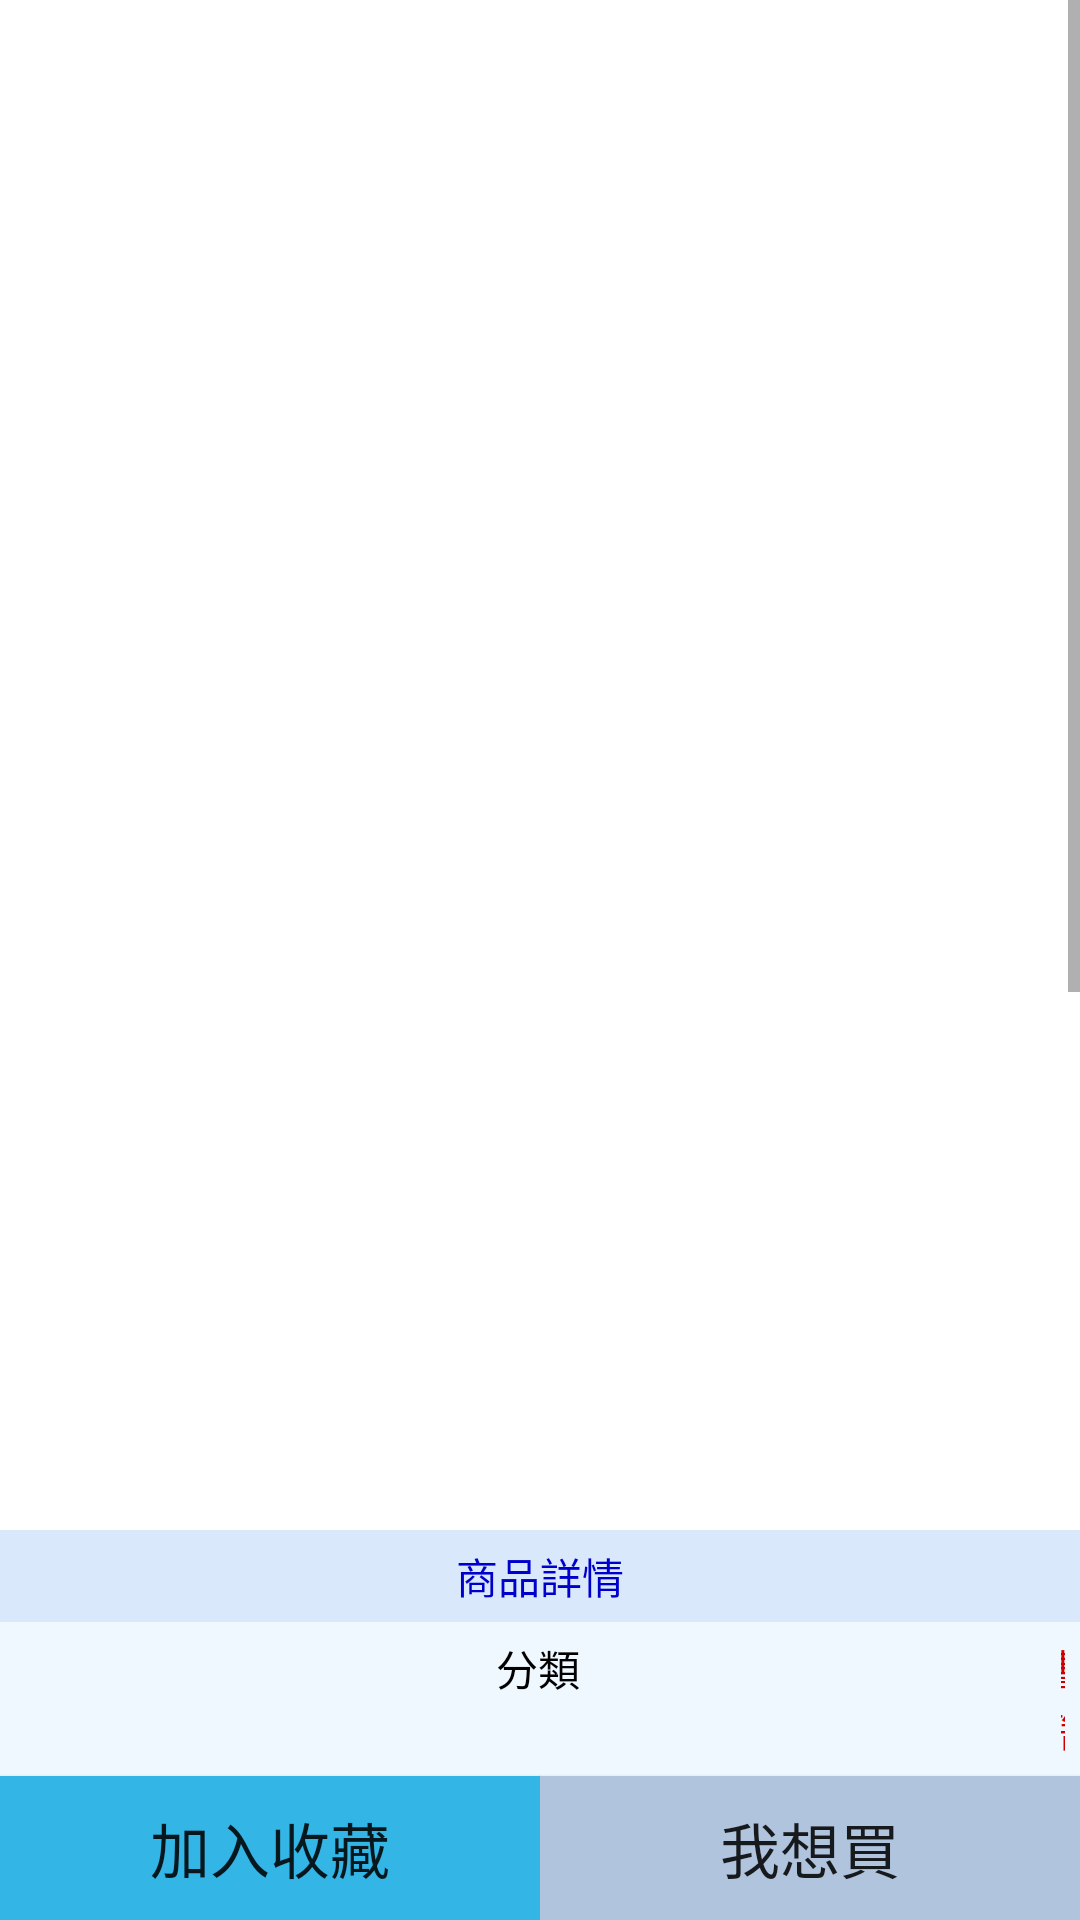

Here is an Android app screen rendered from its layout file. Give the layout XML and the strings, colors and styles it references.
<!-- AndroidManifest.xml: application theme AppTheme -->
<!-- res/layout/activity_switchpage_order1.xml -->
<?xml version="1.0" encoding="utf-8"?>
<RelativeLayout xmlns:android="http://schemas.android.com/apk/res/android"
    android:layout_width="match_parent"
    android:layout_height="match_parent"
    android:background="#FFFFFF"
    android:orientation="horizontal">


    <Button
        android:id="@+id/btn_add"
        android:layout_width="wrap_content"
        android:layout_height="wrap_content"
        android:background="@android:color/holo_blue_light"
        android:text="加入收藏"
        android:textSize="20sp"
        android:layout_alignParentBottom="true"
        android:layout_alignParentLeft="true"
        android:layout_toLeftOf="@+id/view"
        />

    <View
        android:id="@+id/view"
        android:layout_width="0dp"
        android:layout_height="1dp"
        android:layout_centerHorizontal="true" />

    <Button
        android:id="@+id/btn_buy"
        android:layout_width="wrap_content"
        android:layout_height="wrap_content"
        android:background="#B0C4DE"
        android:text="我想買"
        android:textSize="20sp"
        android:layout_alignParentRight="true"
        android:layout_toRightOf="@+id/view"
        android:layout_alignParentBottom="true"
        />



    <ScrollView xmlns:android="http://schemas.android.com/apk/res/android"
        android:layout_width="match_parent"
        android:layout_height="match_parent"
        android:background="@android:color/white">
        //要加linearlayout才可用ScrollView
        <LinearLayout
            android:layout_width="match_parent"
            android:layout_height="match_parent"
            android:background="@android:color/white"
            android:gravity="center_vertical"
            android:orientation="vertical">


            <LinearLayout
                android:layout_width="match_parent"
                android:layout_height="match_parent"
                android:background="@android:color/white"
                android:gravity="center_horizontal"
                android:orientation="vertical"
                android:paddingTop="70dp">


                <ImageButton
                    android:id="@+id/imagebutton1"
                    android:layout_width="400dp"
                    android:layout_height="400dp"
                    android:background="#FFFFFF"
                    android:scaleType="fitXY"
                    android:src="@drawable/pythonbook" />


            </LinearLayout>

            <TableLayout xmlns:android="http://schemas.android.com/apk/res/android"
                android:layout_width="match_parent"
                android:layout_height="match_parent"
                android:layout_marginTop="20dp"
                android:paddingTop="20dp">


                <TableRow
                    android:background="#DAE8FC"
                    android:padding="5dp">

                    <TextView
                        android:id="@+id/title1"
                        android:layout_width="wrap_content"
                        android:layout_height="wrap_content"
                        android:layout_weight="1"
                        android:gravity="center"
                        android:text="商品詳情"

                        android:textColor="#0000CD" />
                </TableRow>

                <TableRow
                    android:background="#F0F8FF"
                    android:padding="5dp">

                    <TextView
                        android:id="@+id/title1_1"
                        android:layout_width="wrap_content"
                        android:layout_height="wrap_content"
                        android:layout_weight="0"
                        android:gravity="center"
                        android:text="分類"
                        android:textColor="@android:color/black" />

                    <TextView
                        android:id="@+id/title1_2"
                        android:layout_width="wrap_content"
                        android:layout_height="wrap_content"
                        android:layout_weight="3"
                        android:gravity="center"
                        android:text="書籍>資訊類"
                        android:textColor="#CC0000" />


                </TableRow>

                <TableRow
                    android:background="#F0F8FF"
                    android:padding="5dp">

                    <TextView
                        android:id="@+id/title1_3"
                        android:layout_width="wrap_content"
                        android:layout_height="wrap_content"
                        android:layout_weight="0"
                        android:gravity="center"
                        android:text="新舊程度"
                        android:textColor="@android:color/black" />

                    <TextView
                        android:id="@+id/title1_4"
                        android:layout_width="wrap_content"
                        android:layout_height="wrap_content"
                        android:layout_weight="3"
                        android:gravity="center"
                        android:text="五成新"
                        android:textColor="@android:color/black" />

                </TableRow>

                <TableRow
                    android:background="#F0F8FF"
                    android:padding="5dp">

                    <TextView
                        android:id="@+id/title1_5"
                        android:layout_width="wrap_content"
                        android:layout_height="wrap_content"
                        android:layout_weight="0"
                        android:gravity="center"
                        android:text="商品數量"
                        android:textColor="@android:color/black" />

                    <TextView
                        android:id="@+id/title1_6"
                        android:layout_width="wrap_content"
                        android:layout_height="wrap_content"
                        android:layout_weight="3"
                        android:gravity="center"
                        android:text="1"
                        android:textColor="@android:color/black" />

                </TableRow>

                <TableRow
                    android:background="#F0F8FF"
                    android:padding="5dp">

                    <TextView
                        android:id="@+id/title1_7"
                        android:layout_width="wrap_content"
                        android:layout_height="wrap_content"
                        android:layout_weight="0"
                        android:gravity="center"
                        android:text="面交地點"
                        android:textColor="@android:color/black" />

                    <TextView
                        android:id="@+id/title1_8"
                        android:layout_width="wrap_content"
                        android:layout_height="wrap_content"
                        android:layout_weight="3"
                        android:gravity="center"
                        android:text="LM101"
                        android:textColor="@android:color/black" />
                </TableRow>

                <TableRow
                    android:background="#F0F8FF"
                    android:padding="5dp">

                    <TextView
                        android:id="@+id/title1_9"
                        android:layout_width="wrap_content"
                        android:layout_height="wrap_content"
                        android:layout_weight="0"
                        android:gravity="center"
                        android:text="評價最低限制"
                        android:textColor="@android:color/black" />

                    <TextView
                        android:id="@+id/title1_10"
                        android:layout_width="wrap_content"
                        android:layout_height="wrap_content"
                        android:layout_weight="3"
                        android:gravity="center"
                        android:text="三顆星"
                        android:textColor="@android:color/black" />
                </TableRow>


                //空白

                <TableRow
                    android:background="#FFFFFF"
                    android:padding="5dp">

                    <TextView />
                </TableRow>

                <TableRow
                    android:background="#DAE8FC"
                    android:padding="5dp">

                    <TextView
                        android:id="@+id/title2"
                        android:layout_width="wrap_content"
                        android:layout_height="wrap_content"
                        android:layout_weight="1"
                        android:gravity="center"
                        android:text="商品描述"

                        android:textColor="#0000CD" />
                </TableRow>

                <TableRow
                    android:background="#F0F8FF"
                    android:padding="5dp">

                    <TextView
                        android:id="@+id/title2_1"
                        android:layout_width="wrap_content"
                        android:layout_height="wrap_content"
                        android:layout_weight="1"
                        android:gravity="left"
                        android:text="1.2013年購入，有幾頁筆記的痕跡\n2.想看內頁可以私訊"
                        android:textColor="@android:color/black" />

                </TableRow>

                //空白

                <TableRow
                    android:background="#FFFFFF"
                    android:padding="5dp">

                    <TextView />
                </TableRow>

                <TableRow
                    android:background="#DAE8FC"
                    android:padding="5dp">

                    <TextView
                        android:id="@+id/title3"
                        android:layout_width="wrap_content"
                        android:layout_height="wrap_content"
                        android:layout_weight="1"
                        android:gravity="center"
                        android:text="商品回覆"
                        android:textColor="#0000CD" />
                </TableRow>

                <TableRow
                    android:background="#F0F8FF"
                    android:padding="5dp">

                    <TextView
                        android:id="@+id/title3_1"
                        android:layout_width="wrap_content"
                        android:layout_height="wrap_content"
                        android:layout_weight="1"
                        android:gravity="left"
                        android:text="queen_12\n***\n賣家回覆速度很慢"
                        android:textColor="@android:color/black" />
                </TableRow>

                <TableRow
                    android:background="#F0F8FF"
                    android:paddingBottom="5dp"
                    >
                    <Button
                        android:id="@+id/seeR"
                        android:layout_width="wrap_content"
                        android:layout_height="wrap_content"
                        android:layout_weight="1"
                        android:background="#ADFF2F"
                        android:text="查看買賣紀錄" />
                </TableRow>



                <TableRow
                    android:background="#FFFFFF"
                    android:padding="20dp"></TableRow>



                //空白

                <TableRow
                    android:background="#FFFFFF"
                    android:padding="5dp">

                    <TextView />
                </TableRow>

            </TableLayout>

        </LinearLayout>

    </ScrollView>

</RelativeLayout>
<!-- resources referenced by this layout -->
<resources>
  <style name="AppTheme" parent="Theme.AppCompat.Light.NoActionBar">
          
          <item name="colorPrimary">@color/colorPrimary</item>
          <item name="colorPrimaryDark">@color/colorPrimaryDark</item>
          <item name="colorAccent">@color/colorAccent</item>
      </style>
  <color name="colorPrimary">#00574B</color>
  <color name="colorPrimaryDark">#00574B</color>
  <color name="colorAccent">#CE3069</color>
</resources>
